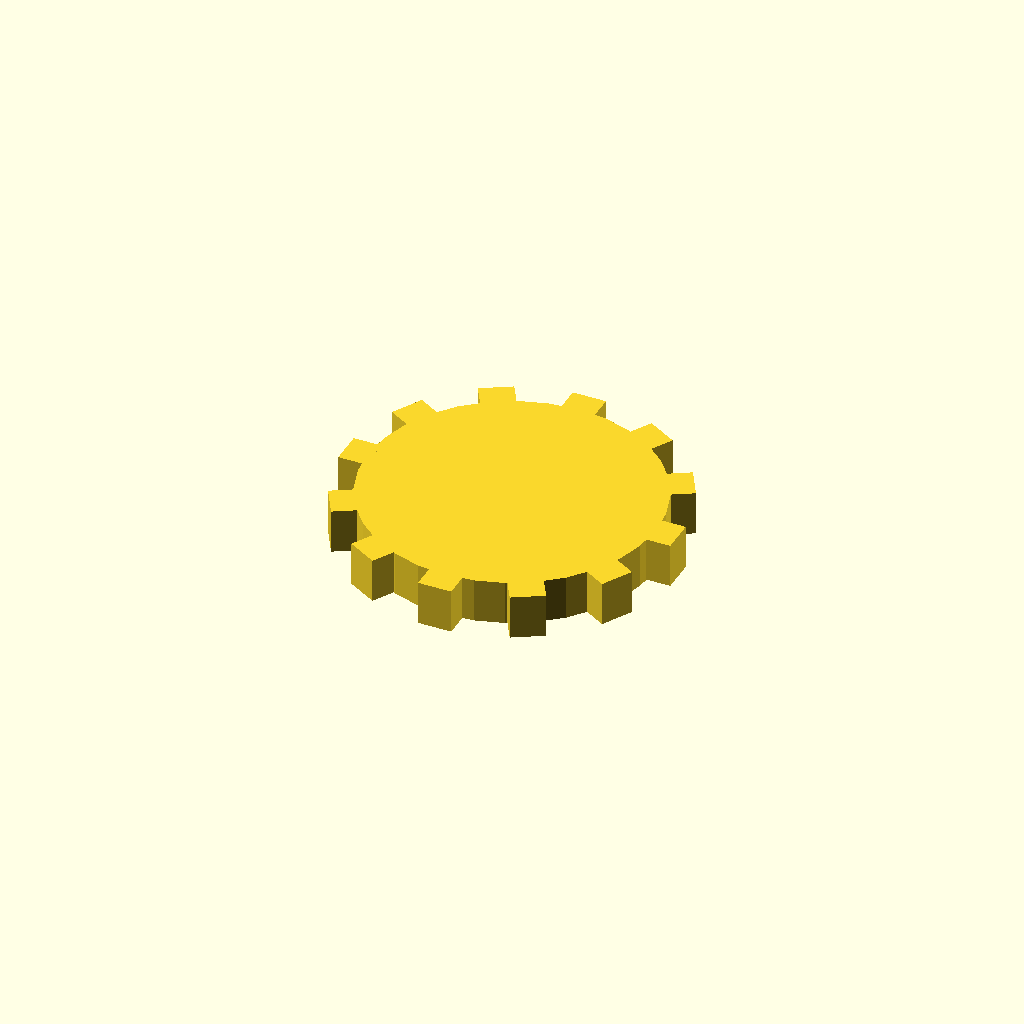
Cell 1: rendered with the file's own defaults.
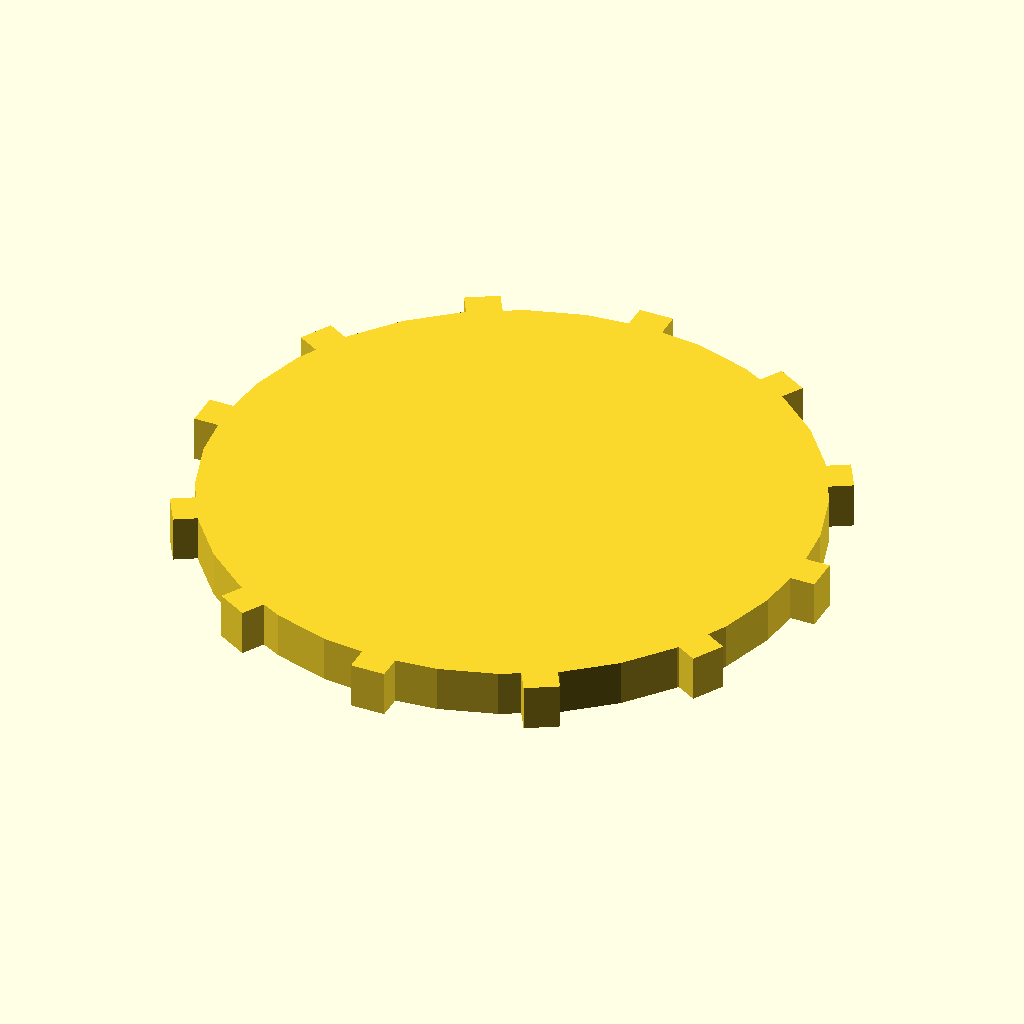
Cell 2: disc_r = 52 (everything else at default).
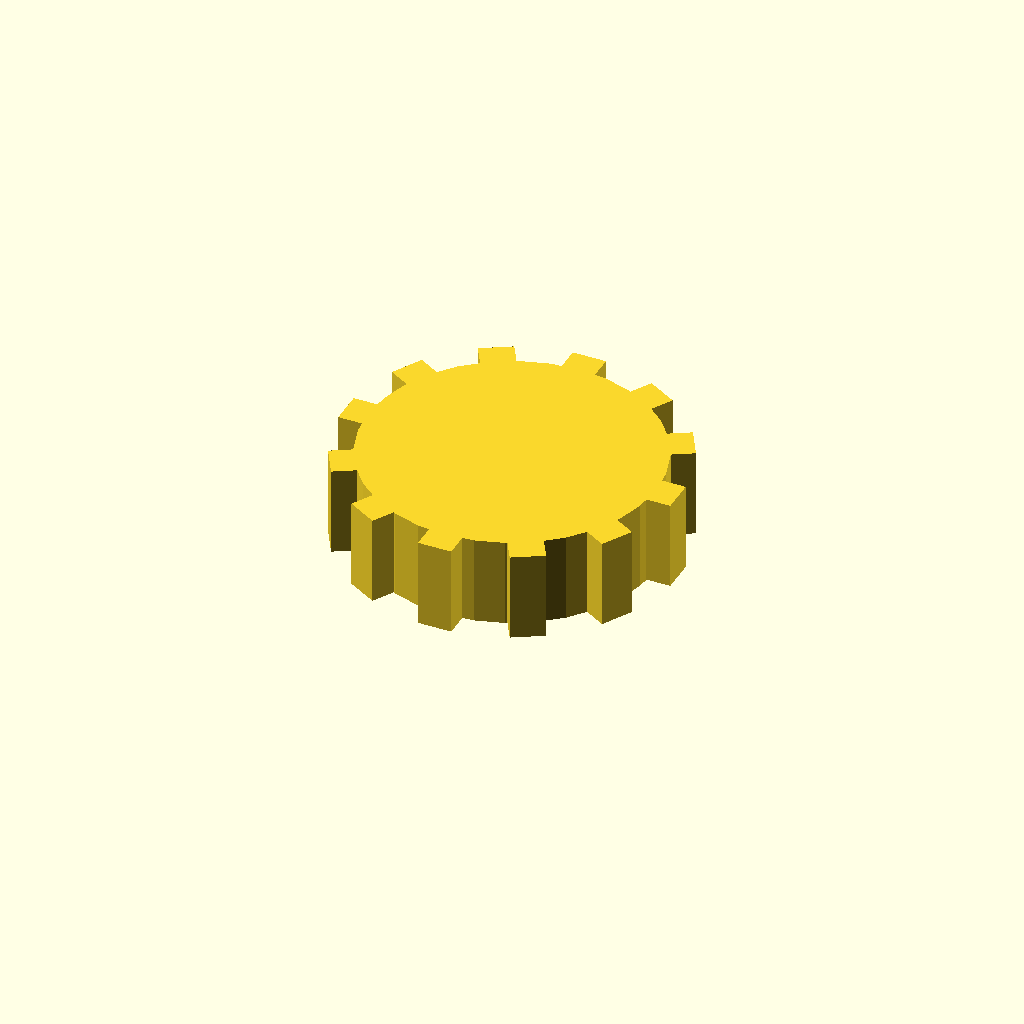
Cell 3: disc_t = 16 (everything else at default).
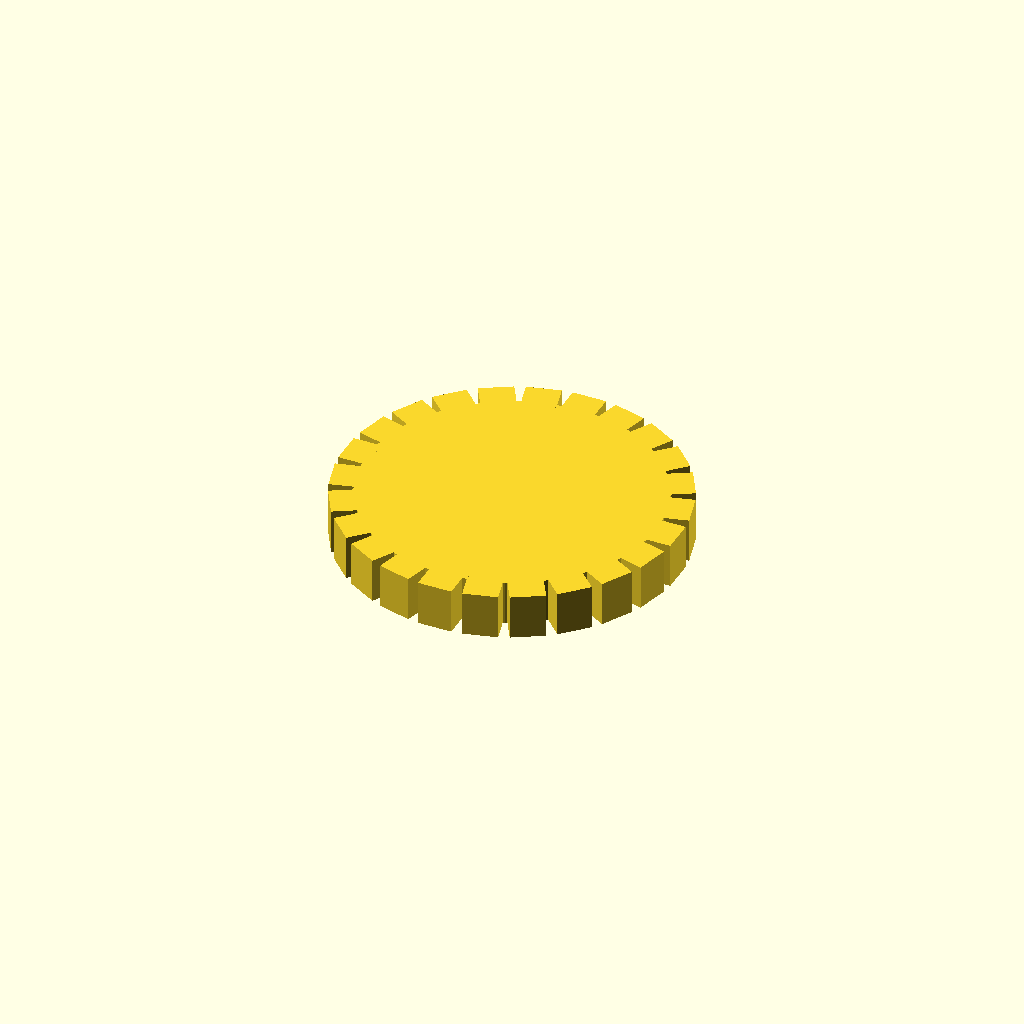
Cell 4: the same model with n_teeth = 24.
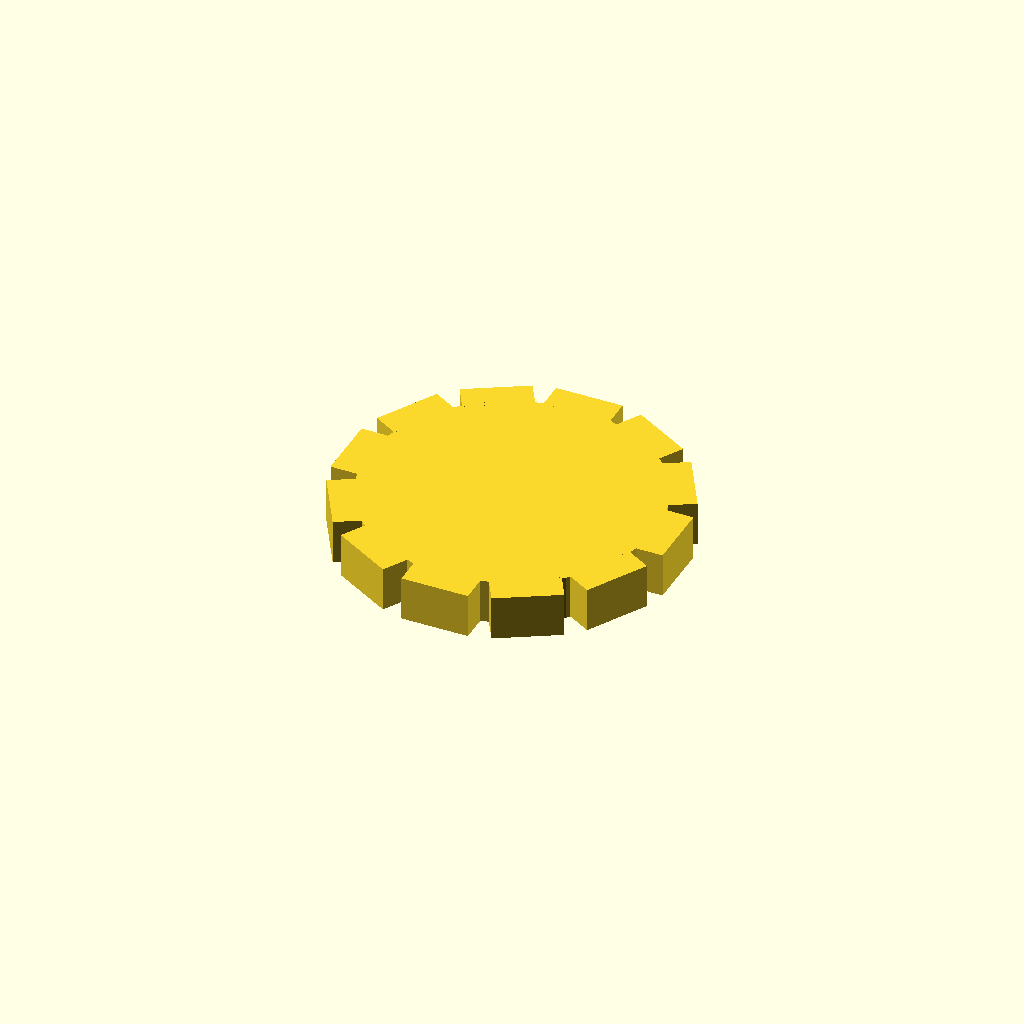
Cell 5: the same model with tooth_w = 12.
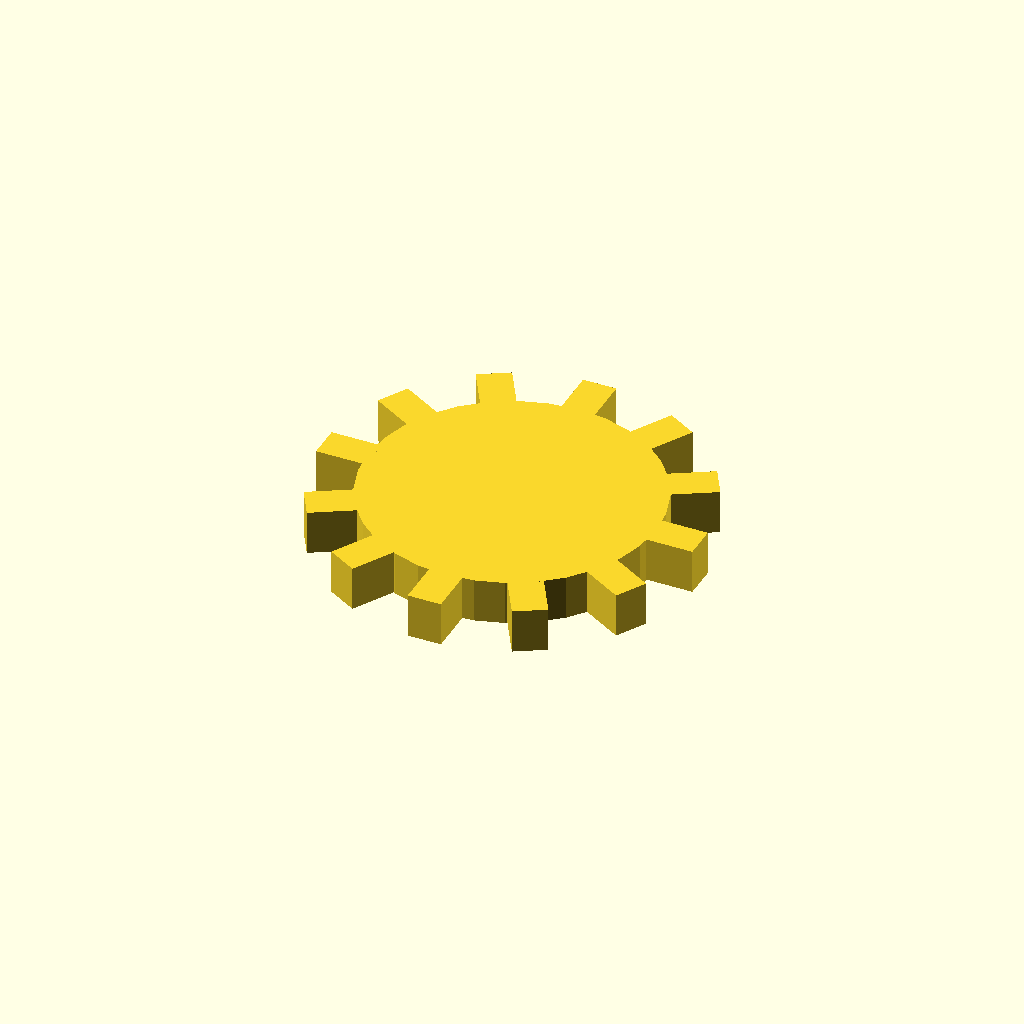
Cell 6 — tooth_h set to 8, the other parameters unchanged.
All cells are drawn from one camera (rotation 55°, 0°, 25°, orthographic, colour scheme Cornfield), so only the parameter changes between them.
OpenSCAD source file optional_data/data/solid3/spurblank/part_0168.scad:
$fn = 32;

// ----------------------------------------------------------------------
// Spur blank: plain gear blank
// ----------------------------------------------------------------------

// --- parameters (mm) ---
disc_r = 26;              // blank root radius
disc_t = 8;               // blank thickness
n_teeth = 12;             // stub tooth count
tooth_w = 6;              // tooth width at the root
tooth_h = 4;              // tooth height above the root

out_r = disc_r + tooth_h;  // tip radius
bbox_x = 60.0;  // measured width over the teeth
bbox_y = 60.0;  // measured depth over the teeth

union() {
  cylinder(r = disc_r, h = disc_t);
  for (i = [0 : n_teeth - 1])
    rotate([0, 0, i * 360 / n_teeth])
      translate([disc_r - 1, -tooth_w / 2, 0])
        cube([tooth_h + 1, tooth_w, disc_t]);
}
Customizer parameters (derived from the source; name, type, default, range or options):
disc_r: number, default 26
disc_t: number, default 8
n_teeth: number, default 12
tooth_w: number, default 6
tooth_h: number, default 4
bbox_x: number, default 60
bbox_y: number, default 60
